2-way image classification set "dataset-bottles" from GitHub (umdomby/RtspTest); label vocabulary: anomaly, normal.

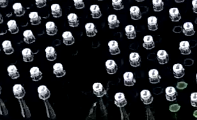
Label: anomaly

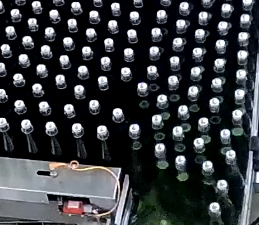
Label: normal

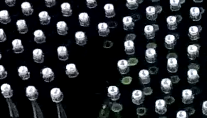
Label: anomaly

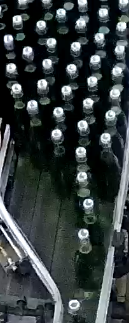
Label: normal

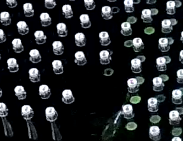
Label: anomaly

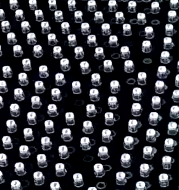
Label: normal
